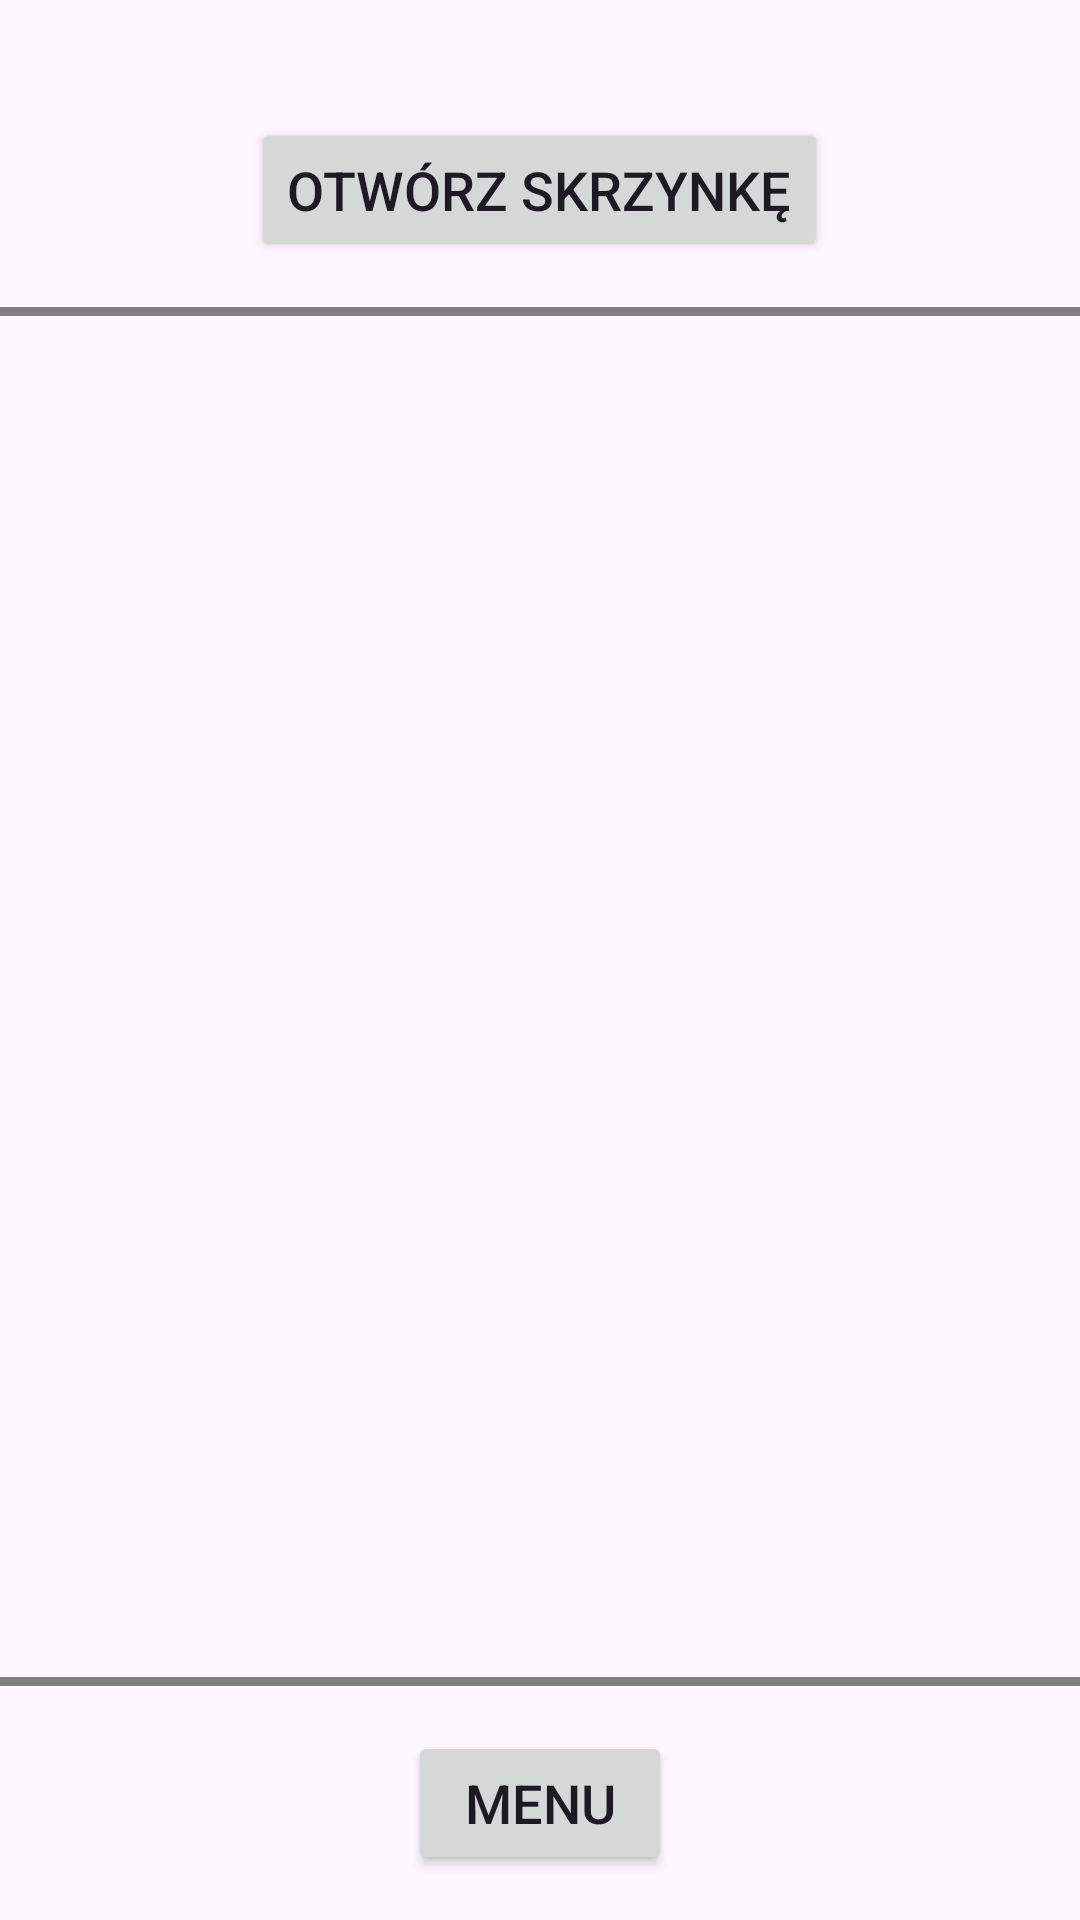

Here is an Android app screen rendered from its layout file. Give the layout XML and the strings, colors and styles it references.
<!-- AndroidManifest.xml: application theme Theme.CaseOpener -->
<!-- res/layout/activity_case_opening.xml -->
<?xml version="1.0" encoding="utf-8"?>
<androidx.constraintlayout.widget.ConstraintLayout xmlns:android="http://schemas.android.com/apk/res/android"
    xmlns:app="http://schemas.android.com/apk/res-auto"
    xmlns:tools="http://schemas.android.com/tools"
    android:id="@+id/main"
    android:layout_width="match_parent"
    android:layout_height="match_parent"
    tools:context=".CaseOpening">

    <LinearLayout

        android:layout_width="match_parent"
        android:layout_height="match_parent"
        android:orientation="vertical">
        <LinearLayout
            android:id="@+id/CaseOpen"
            android:layout_width="wrap_content"
            android:layout_height="wrap_content"
            android:orientation="vertical"
            android:layout_gravity="center"
            android:gravity="center"
            android:padding="15dp">

            <ImageView
                android:id="@+id/CaseImage"
                android:layout_width="wrap_content"
                android:layout_height="wrap_content"
                >

            </ImageView>
            <TextView
                android:id="@+id/CaseOpeningName"
                android:layout_width="wrap_content"
                android:layout_height="wrap_content"
                android:textAlignment="center"
                android:textSize="18sp">

            </TextView>
            <Button
                android:layout_width="wrap_content"
                android:layout_height="wrap_content"
                android:text="Otwórz skrzynkę"
                android:textSize="18sp"
                android:textAlignment="center"
                >

            </Button>



        </LinearLayout>
        <View
            android:layout_width="match_parent"
            android:layout_height="3dp"
            android:background="@color/gray">
            
        </View>
        <GridLayout
            android:id="@+id/SkinBlock"
            android:layout_width="match_parent"
            android:layout_height="0dp"
            android:layout_weight="1"
            android:columnCount="2">

        </GridLayout>
        <View
            android:layout_width="match_parent"
            android:layout_height="3dp"
            android:background="@color/gray">

        </View>
        <LinearLayout
            android:layout_width="match_parent"
            android:layout_height="wrap_content"
            android:orientation="vertical"
            android:gravity="center"
            android:padding="15dp">
            <Button
                android:id="@+id/Back_to_menu_btn"
                android:layout_width="wrap_content"
                android:layout_height="wrap_content"
                android:textAlignment="center"
                android:textSize="18sp"
                android:text="Menu"

                >

            </Button>

        </LinearLayout>

    </LinearLayout>






</androidx.constraintlayout.widget.ConstraintLayout>
<!-- resources referenced by this layout -->
<resources>
  <color name="gray">#808080</color>
  <style name="Theme.CaseOpener" parent="Base.Theme.CaseOpener" />
  <style name="Base.Theme.CaseOpener" parent="Theme.Material3.DayNight.NoActionBar">
          
          
      </style>
</resources>
